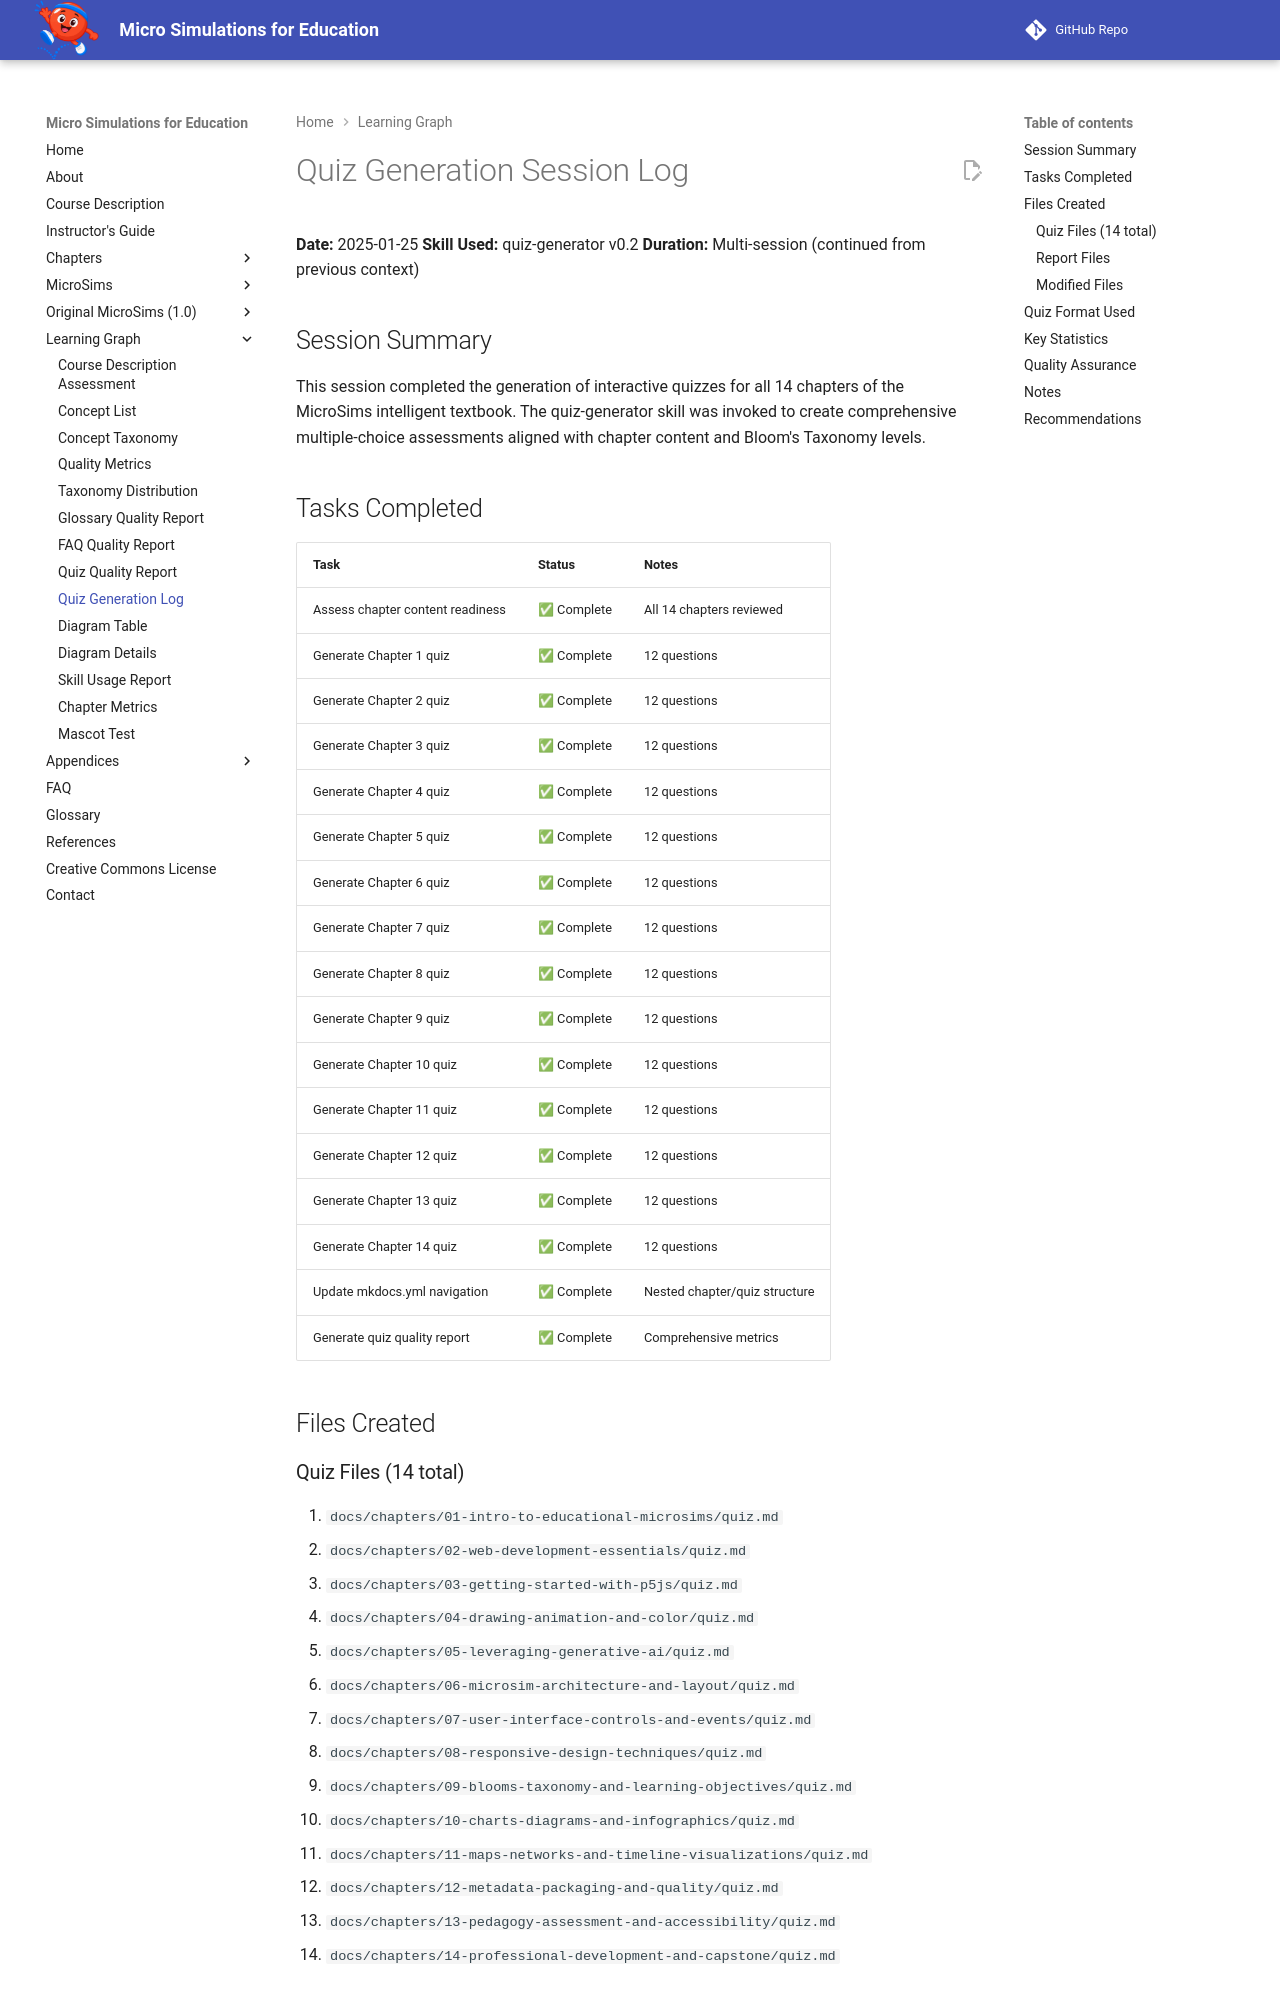

repository: dmccreary/microsims · page: learning-graph/quiz-generation-session-log/index.html · generator: mkdocs

# Quiz Generation Session Log

**Date:** 2025-01-25
**Skill Used:** quiz-generator v0.2
**Duration:** Multi-session (continued from previous context)

## Session Summary

This session completed the generation of interactive quizzes for all 14 chapters of the MicroSims intelligent textbook. The quiz-generator skill was invoked to create comprehensive multiple-choice assessments aligned with chapter content and Bloom's Taxonomy levels.

## Tasks Completed

| Task | Status | Notes |
|------|--------|-------|
| Assess chapter content readiness | ✅ Complete | All 14 chapters reviewed |
| Generate Chapter 1 quiz | ✅ Complete | 12 questions |
| Generate Chapter 2 quiz | ✅ Complete | 12 questions |
| Generate Chapter 3 quiz | ✅ Complete | 12 questions |
| Generate Chapter 4 quiz | ✅ Complete | 12 questions |
| Generate Chapter 5 quiz | ✅ Complete | 12 questions |
| Generate Chapter 6 quiz | ✅ Complete | 12 questions |
| Generate Chapter 7 quiz | ✅ Complete | 12 questions |
| Generate Chapter 8 quiz | ✅ Complete | 12 questions |
| Generate Chapter 9 quiz | ✅ Complete | 12 questions |
| Generate Chapter 10 quiz | ✅ Complete | 12 questions |
| Generate Chapter 11 quiz | ✅ Complete | 12 questions |
| Generate Chapter 12 quiz | ✅ Complete | 12 questions |
| Generate Chapter 13 quiz | ✅ Complete | 12 questions |
| Generate Chapter 14 quiz | ✅ Complete | 12 questions |
| Update mkdocs.yml navigation | ✅ Complete | Nested chapter/quiz structure |
| Generate quiz quality report | ✅ Complete | Comprehensive metrics |

## Files Created
